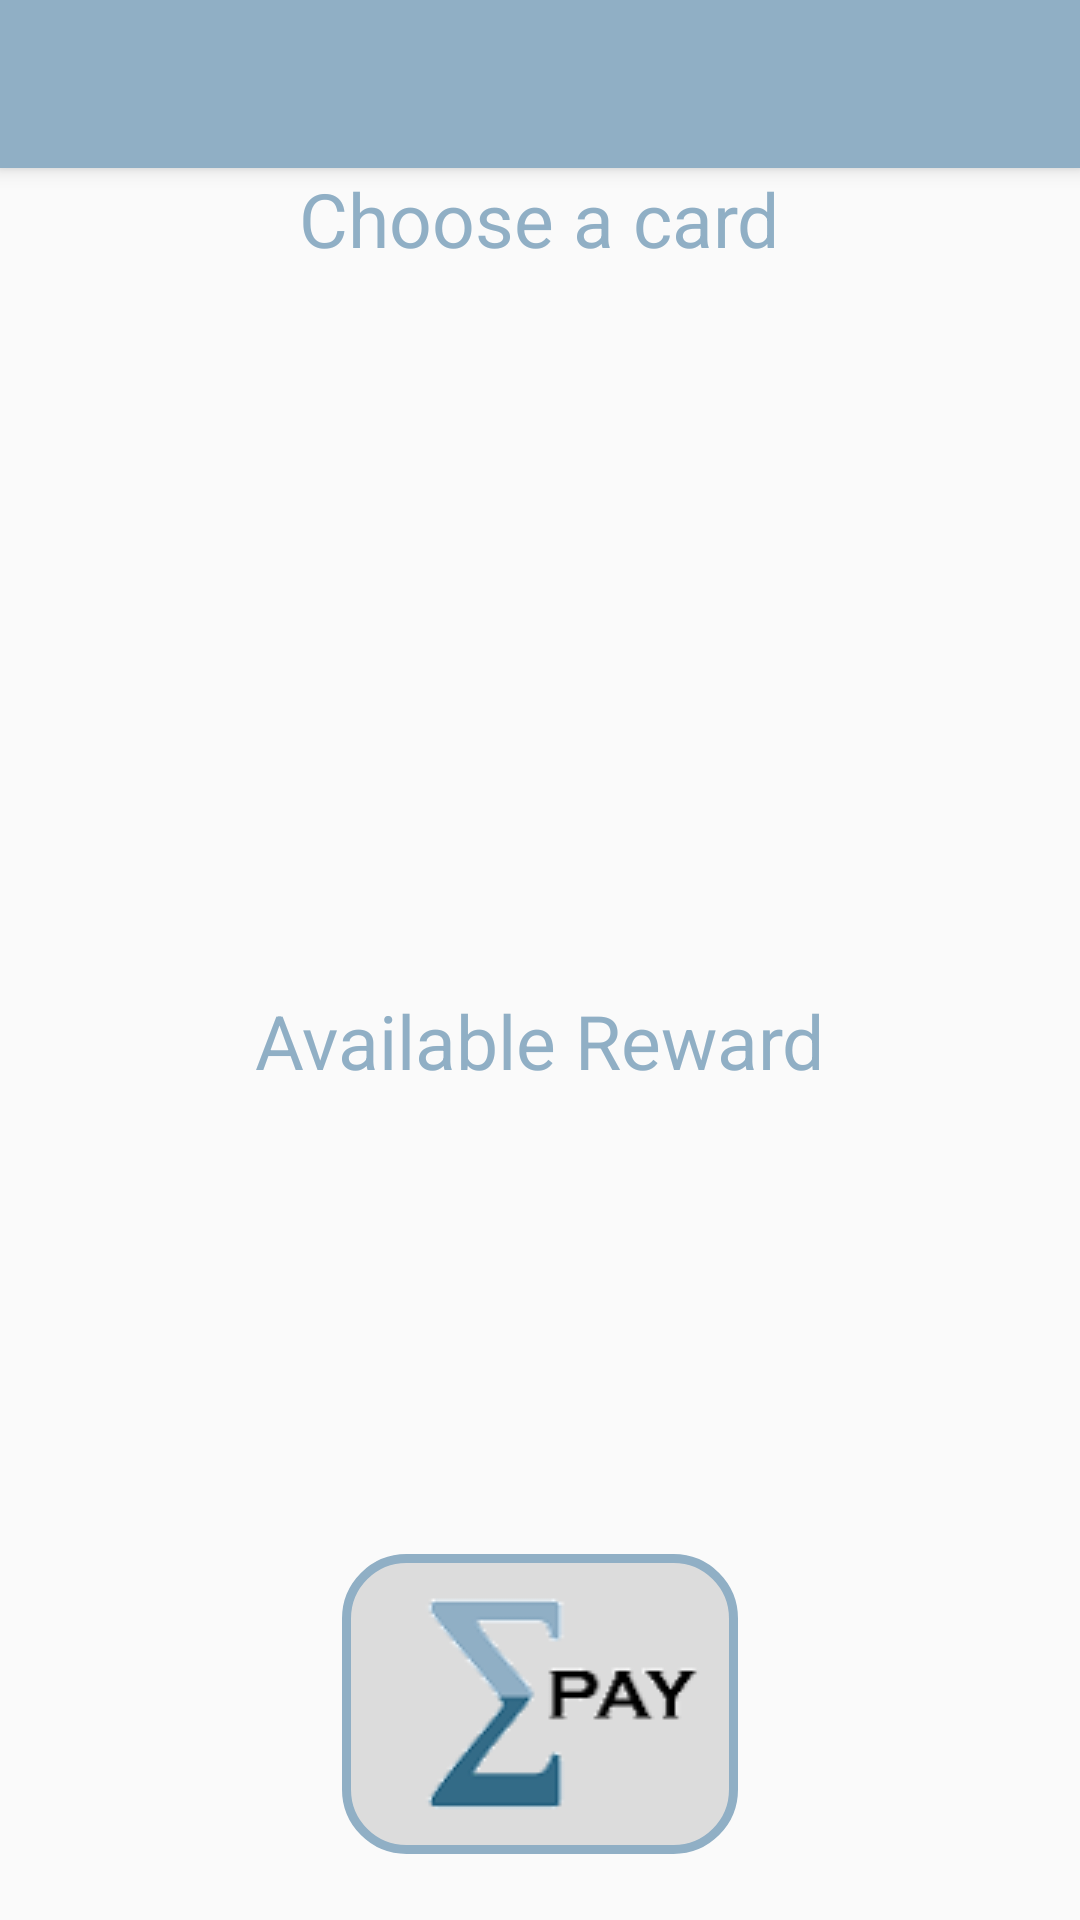

The Android layout XML behind this screen, and the referenced resources:
<!-- AndroidManifest.xml: application theme AppTheme -->
<!-- res/layout/activity_payment.xml -->
<?xml version="1.0" encoding="utf-8"?>
<RelativeLayout xmlns:android="http://schemas.android.com/apk/res/android"
    xmlns:app="http://schemas.android.com/apk/res-auto"
    xmlns:tools="http://schemas.android.com/tools"
    android:layout_width="match_parent"
    android:layout_height="match_parent"
    tools:context="wy.bizproto.payment">

    <ImageView
        android:id="@+id/imageView5"
        android:layout_width="wrap_content"
        android:layout_height="wrap_content"
        android:layout_alignParentBottom="true"
        android:layout_centerHorizontal="true"
        android:layout_marginBottom="22dp"
        android:background="@drawable/roundcorner"
        android:onClick="gotoBarCode"
        app:srcCompat="@drawable/buttonlogo" />

    <include
        layout="@layout/toolbar"
        android:id="@+id/toolbar"/>

    <Spinner
        android:id="@+id/spinner6"
        android:layout_width="match_parent"
        android:layout_height="wrap_content"
        android:layout_marginTop="38dp"
        android:layout_below="@+id/toolbar"
        android:layout_alignParentEnd="true"
        android:background="@color/mist"/>

    <ImageView
        android:id="@+id/imageView3"
        android:layout_width="300dp"
        android:layout_height="200dp"
        android:layout_marginTop="24dp"
        android:layout_below="@+id/spinner6"
        android:layout_centerHorizontal="true" />

    <TextView
        android:id="@+id/textView7"
        android:layout_width="350dp"
        android:layout_height="120dp"
        android:textSize="25sp"
        android:textColor="@color/stone"
        android:layout_below="@+id/textView9"
        android:layout_centerHorizontal="true"
        android:gravity="center"/>

    <TextView
        android:id="@+id/textView8"
        android:layout_width="wrap_content"
        android:layout_height="wrap_content"
        android:layout_below="@+id/toolbar"
        android:layout_centerHorizontal="true"
        android:text="@string/choosecard"
        android:textColor="@color/mist"
        android:textSize="25sp" />

    <TextView
        android:id="@+id/textView9"
        android:layout_width="wrap_content"
        android:layout_height="wrap_content"
        android:text="@string/rewards"
        android:textColor="@color/mist"
        android:textSize="25sp"
        android:layout_below="@+id/imageView3"
        android:layout_centerHorizontal="true"
        android:layout_marginTop="12dp" />


</RelativeLayout>
<!-- res/layout/toolbar.xml (included above) -->
<?xml version="1.0" encoding="utf-8"?>
<android.support.v7.widget.Toolbar xmlns:android="http://schemas.android.com/apk/res/android"
    android:layout_width="match_parent" android:layout_height="wrap_content"
    android:background="@color/mist"
    android:elevation="4dp"
    android:theme="@style/ThemeOverlay.AppCompat.Dark"






    >

</android.support.v7.widget.Toolbar>
<!-- resources referenced by this layout -->
<resources>
  <color name="mist"> #90AFC5</color>
  <color name="stone"> #336B87</color>
  <!-- drawable buttonlogo: png bitmap (drawable, 4271 bytes) -->
  <!-- drawable roundcorner (drawable) -->
  <?xml version="1.0" encoding="utf-8"?>
  <shape xmlns:android="http://schemas.android.com/apk/res/android"
      android:shape="rectangle">
      <solid android:color="@color/gainsboro"></solid>
      <stroke android:width="3dp" android:color="@color/mist" />
      <corners android:radius="20dp"></corners>
  
  </shape>
  <string name="choosecard">Choose a card</string>
  <string name="rewards">Available Reward</string>
  <style name="AppTheme" parent="Theme.AppCompat.Light.NoActionBar">
          
          <item name="colorPrimary">@color/colorPrimary</item>
          <item name="colorPrimaryDark">@color/mist</item>
          <item name="colorAccent">@color/colorAccent</item>
      </style>
  <color name="gainsboro">#DCDCDC</color>
  <color name="colorPrimary">#3F51B5</color>
  <color name="colorAccent">#FF4081</color>
</resources>
